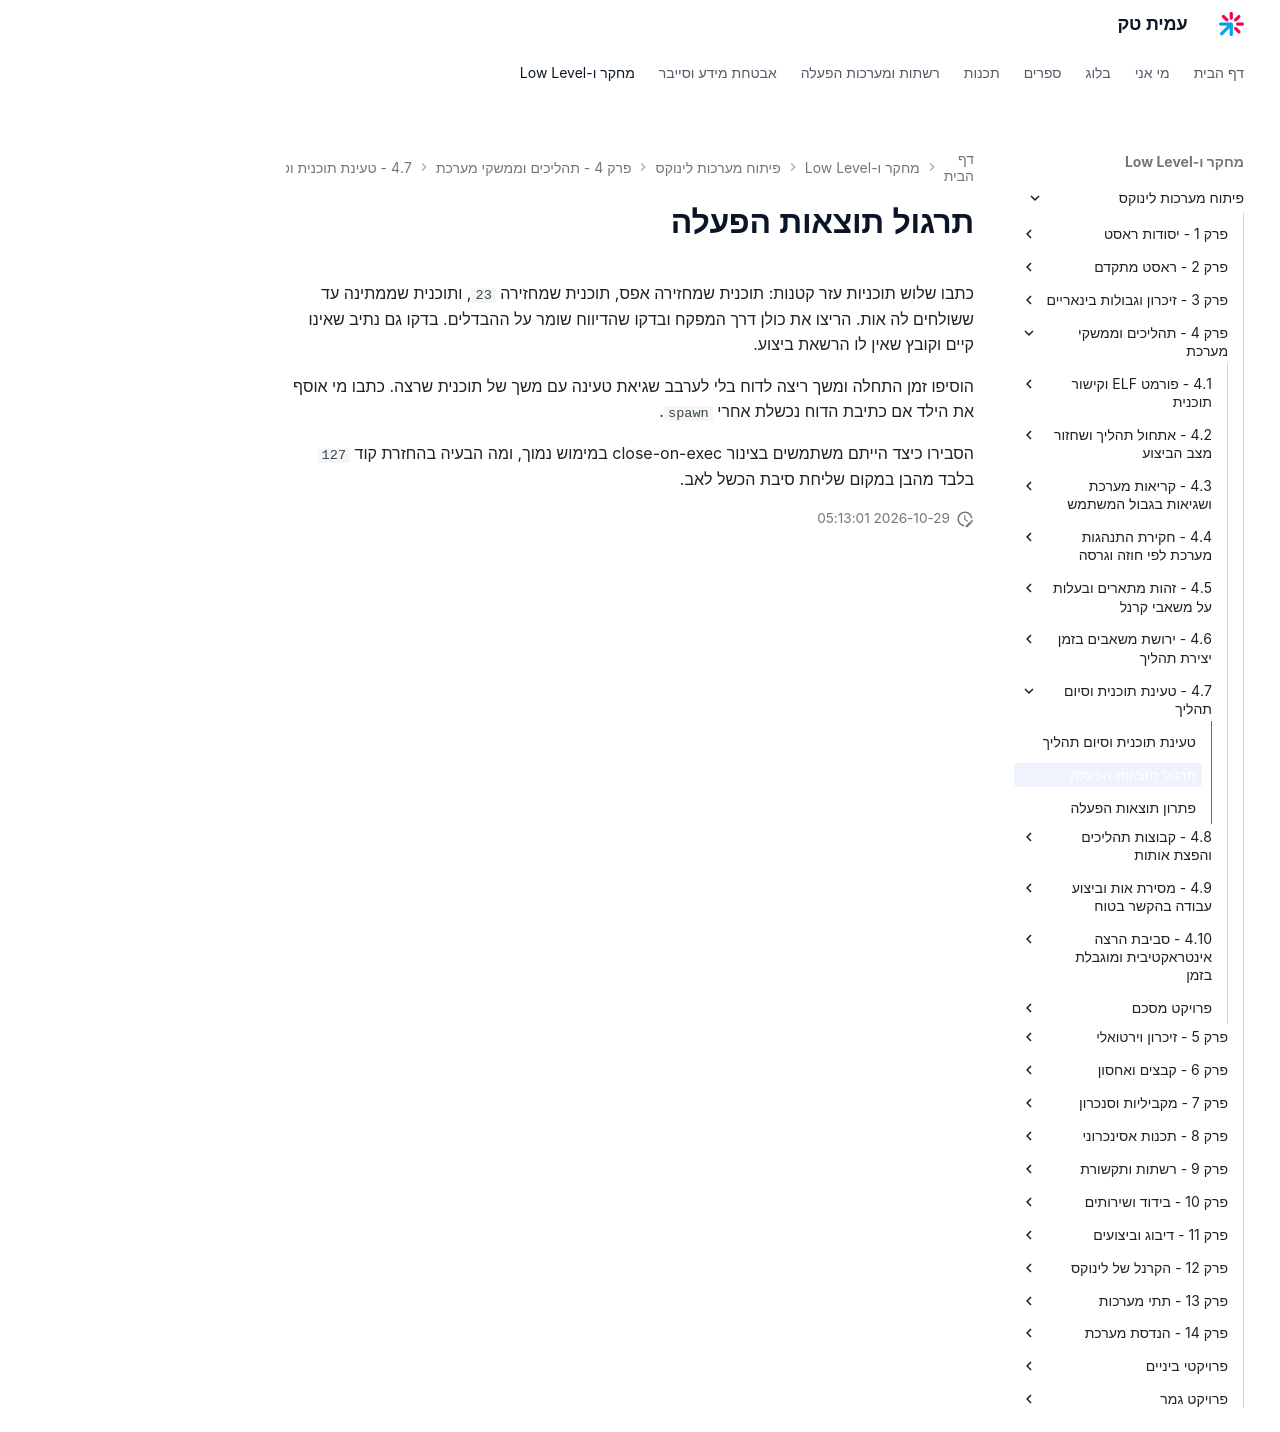

repository: AmitPinchasi/amittech · page: פיתוח-מערכות-לינוקס/4 - תהליכים וממשקי מערכת/4.7 - טעינת תוכנית וסיום תהליך/4.7 - טעינת תוכנית וסיום תהליך - תרגול/index.html · generator: mkdocs

# תרגול תוצאות הפעלה

כתבו שלוש תוכניות עזר קטנות: תוכנית שמחזירה אפס, תוכנית שמחזירה `23`, ותוכנית שממתינה עד ששולחים לה אות. הריצו את כולן דרך המפקח ובדקו שהדיווח שומר על ההבדלים. בדקו גם נתיב שאינו קיים וקובץ שאין לו הרשאת ביצוע.

הוסיפו זמן התחלה ומשך ריצה לדוח בלי לערבב שגיאת טעינה עם משך של תוכנית שרצה. כתבו מי אוסף את הילד אם כתיבת הדוח נכשלת אחרי `spawn`.

הסבירו כיצד הייתם משתמשים בצינור close-on-exec במימוש נמוך, ומה הבעיה בהחזרת קוד `127` בלבד מהבן במקום שליחת סיבת הכשל לאב.
